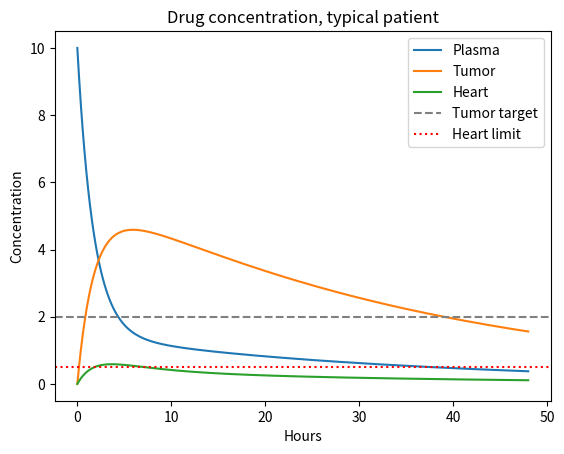

Write Python code to recreate this figure.
import numpy as np
import matplotlib.pyplot as plt
from scipy.integrate import solve_ivp

# Typical rate constants (per hour): plasma->tumor, tumor->plasma,
# plasma->heart, heart->plasma, elimination
TYPICAL_K = np.array([0.3, 0.1, 0.05, 0.2, 0.15])
VARIABILITY = 0.3          # log-normal spread between patients
DOSE = 10.0                # starting plasma concentration
TUMOR_TARGET = 2.0         # needed in tumor to be effective
HEART_LIMIT = 0.5          # above this in heart = toxic
HOURS = 48
N_PATIENTS = 1000


def model(t, y, kpt, ktp, kph, khp, kel):
    Cp, Ct, Ch = y
    dCp = -(kpt + kph + kel) * Cp + ktp * Ct + khp * Ch
    dCt = kpt * Cp - ktp * Ct
    dCh = kph * Cp - khp * Ch
    return [dCp, dCt, dCh]


def simulate(k):
    t_eval = np.linspace(0, HOURS, 500)
    return solve_ivp(model, [0, HOURS], [DOSE, 0, 0], args=tuple(k), t_eval=t_eval)


def run_trial(seed=42):
    rng = np.random.default_rng(seed)
    successes = 0
    for _ in range(N_PATIENTS):
        k = rng.lognormal(np.log(TYPICAL_K), VARIABILITY)
        sol = simulate(k)
        if sol.y[1].max() >= TUMOR_TARGET and sol.y[2].max() < HEART_LIMIT:
            successes += 1
    return successes / N_PATIENTS


def plot_typical():
    sol = simulate(TYPICAL_K)
    plt.plot(sol.t, sol.y[0], label="Plasma")
    plt.plot(sol.t, sol.y[1], label="Tumor")
    plt.plot(sol.t, sol.y[2], label="Heart")
    plt.axhline(TUMOR_TARGET, ls="--", c="gray", label="Tumor target")
    plt.axhline(HEART_LIMIT, ls=":", c="red", label="Heart limit")
    plt.xlabel("Hours")
    plt.ylabel("Concentration")
    plt.title("Drug concentration, typical patient")
    plt.legend()
    plt.savefig("concentration_curves.png", dpi=150)


if __name__ == "__main__":
    p = run_trial()
    print(f"Predicted probability of success: {p:.1%}")
    plot_typical()
    print("Saved concentration_curves.png")
